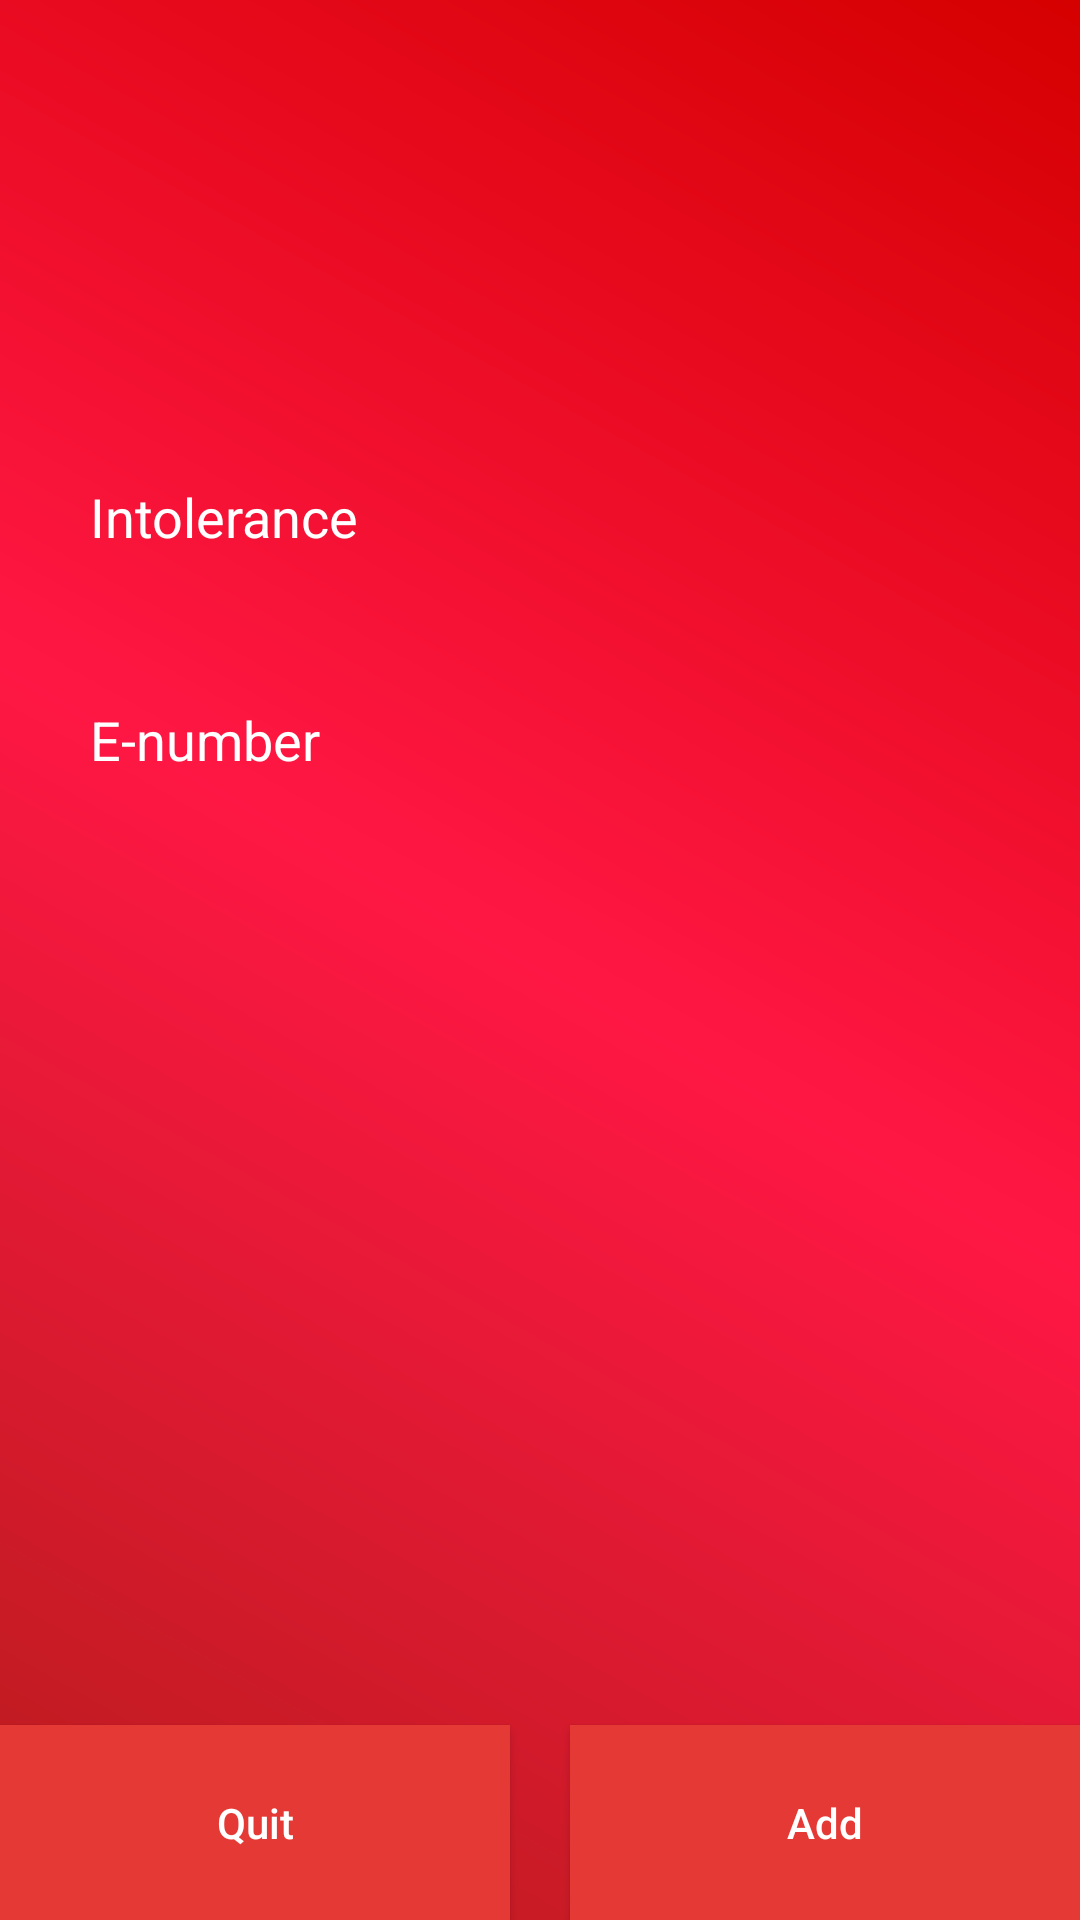

Write the Android layout XML for this screen, with the resource values it uses.
<!-- AndroidManifest.xml: application theme AppTheme -->
<!-- res/layout/activity_new_intolerance.xml -->
<?xml version="1.0" encoding="utf-8"?>

<LinearLayout xmlns:android="http://schemas.android.com/apk/res/android"
    xmlns:app="http://schemas.android.com/apk/res-auto"
    xmlns:tools="http://schemas.android.com/tools"
    android:layout_width="match_parent"
    android:layout_height="match_parent"
    android:background="@drawable/gradient"
    tools:context="com.example.kaschmed.wice.newIntolerance"
    android:orientation="vertical">

    <EditText
        android:id="@+id/editText"
        android:layout_width="match_parent"
        android:layout_height="wrap_content"
        android:layout_marginLeft="30dp"
        android:layout_marginRight="30dp"
        android:layout_marginTop="160dp"
        android:background="@color/common_google_signin_btn_text_dark_disabled"
        android:ems="10"
        android:hint="@string/intolerance"
        android:inputType="textPersonName"
        android:textAllCaps="true"
        android:textColor="@android:color/background_light"
        android:textColorHint="@android:color/background_light"
        tools:textColor="@android:color/background_light" />

    <EditText
        android:id="@+id/editText2"
        android:layout_width="match_parent"
        android:layout_height="wrap_content"
        android:layout_marginLeft="30dp"
        android:layout_marginRight="30dp"
        android:layout_marginTop="50dp"
        android:background="@color/common_google_signin_btn_text_dark_disabled"
        android:ems="10"
        android:hint="@string/e_number"
        android:inputType="textPersonName"
        android:textColor="@android:color/background_light"
        android:textColorHint="@android:color/background_light"
        tools:textColor="@android:color/background_light" />

    <LinearLayout
        android:layout_width="match_parent"
        android:layout_height="match_parent"
        android:gravity="bottom"
        android:orientation="horizontal">

        <Button
            android:id="@+id/button15"
            android:layout_width="178dp"
            android:layout_height="65dp"
            android:layout_marginRight="10dp"
            android:layout_weight="1"
            android:background="@color/fourth"
            android:backgroundTint="@color/common_google_signin_btn_text_dark_disabled"
            android:text="Quit"
            android:textAllCaps="false"
            android:textColor="@android:color/background_light"
            app:layout_constraintBottom_toBottomOf="@+id/login"
            app:layout_constraintStart_toStartOf="parent"
            app:layout_constraintTop_toTopOf="@+id/login" />

        <Button
            android:id="@+id/login"
            android:layout_width="178dp"
            android:layout_height="65dp"
            android:layout_marginLeft="10dp"
            android:layout_weight="1"
            android:background="@color/fourth"
            android:backgroundTint="@color/common_google_signin_btn_text_dark_disabled"
            android:text="@string/add"
            android:textAllCaps="false"
            android:textColor="@android:color/background_light"
            app:layout_constraintBottom_toBottomOf="parent"
            app:layout_constraintEnd_toEndOf="parent"
            app:layout_constraintHorizontal_bias="1.0"
            app:layout_constraintStart_toEndOf="@+id/button15" />
    </LinearLayout>

</LinearLayout>
<!-- resources referenced by this layout -->
<resources>
  <color name="fourth">#e53935</color>
  <!-- drawable gradient (drawable) -->
  <?xml version="1.0" encoding="utf-8"?>
  
  <shape xmlns:android="http://schemas.android.com/apk/res/android"
      android:shape="rectangle">
      <gradient
          android:startColor="#B71C1C"
          android:centerColor="#FF1744"
          android:endColor="#D50000"
          android:angle="45"/>
  </shape>
  <string name="add">Add</string>
  <string name="e_number">E-number</string>
  <string name="intolerance">Intolerance</string>
  <style name="AppTheme" parent="Theme.AppCompat.Light.DarkActionBar">
          
          <item name="colorPrimary">@color/colorPimary</item>
          <item name="colorPrimaryDark">@color/colorPrimaryDark</item>
          <item name="colorAccent">@color/colorAccent</item>
          <item name="android:statusBarColor">@color/colorPrimaryDark</item>
      </style>
  <color name="colorPimary">#000000</color>
  <color name="colorPrimaryDark">#d32f2f</color>
  <color name="colorAccent">#c62828</color>
</resources>
